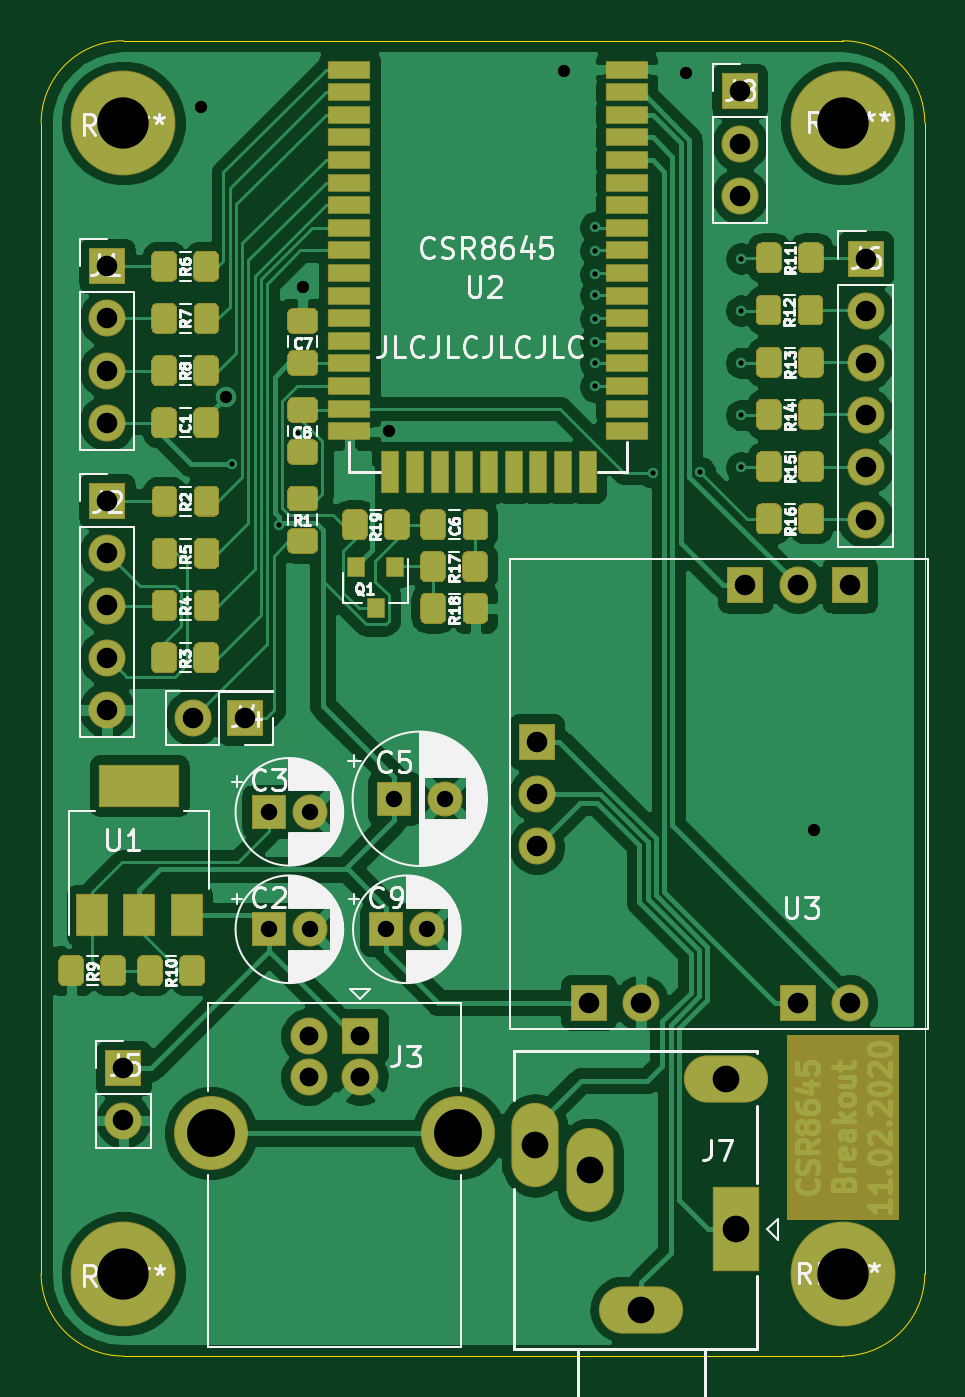
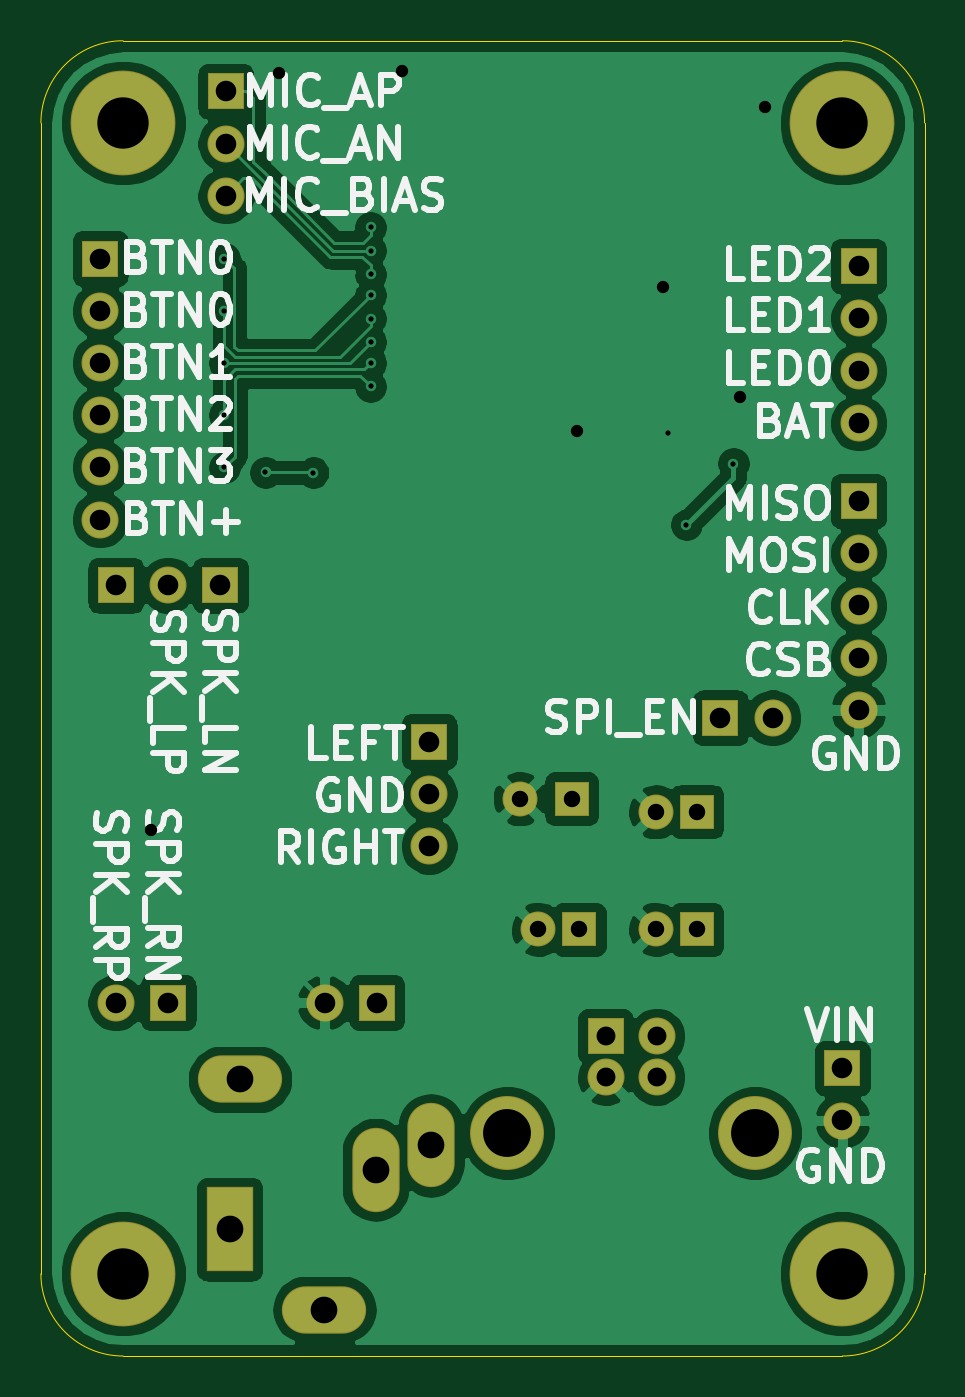
Circuit board: 9 layer files. Board 43.0 x 64.0 mm.
- bottom_copper: Breakoutboard-B_Cu.gbr (112733 bytes)
- bottom_mask: Breakoutboard-B_Mask.gbr (2431 bytes)
- bottom_silk: Breakoutboard-B_SilkS.gbr (29774 bytes)
- outline: Breakoutboard-Edge_Cuts.gbr (1027 bytes)
- top_copper: Breakoutboard-F_Cu.gbr (233414 bytes)
- top_mask: Breakoutboard-F_Mask.gbr (87893 bytes)
- top_silk: Breakoutboard-F_SilkS.gbr (72669 bytes)
- drill: Breakoutboard-NPTH.drl (282 bytes)
- drill: Breakoutboard-PTH.drl (1616 bytes)

=== bottom_copper: Breakoutboard-B_Cu.gbr (112733 bytes, source omitted) ===
=== bottom_mask: Breakoutboard-B_Mask.gbr ===
G04 #@! TF.GenerationSoftware,KiCad,Pcbnew,(5.1.5)-3*
G04 #@! TF.CreationDate,2020-02-22T17:46:18+01:00*
G04 #@! TF.ProjectId,Breakoutboard,42726561-6b6f-4757-9462-6f6172642e6b,rev?*
G04 #@! TF.SameCoordinates,Original*
G04 #@! TF.FileFunction,Soldermask,Bot*
G04 #@! TF.FilePolarity,Negative*
%FSLAX46Y46*%
G04 Gerber Fmt 4.6, Leading zero omitted, Abs format (unit mm)*
G04 Created by KiCad (PCBNEW (5.1.5)-3) date 2020-02-22 17:46:18*
%MOMM*%
%LPD*%
G04 APERTURE LIST*
%ADD10R,1.801600X1.801600*%
%ADD11O,1.801600X1.801600*%
%ADD12C,5.101600*%
%ADD13C,1.801600*%
%ADD14C,1.701600*%
%ADD15R,1.701600X1.701600*%
%ADD16C,3.601600*%
%ADD17R,2.301600X4.101600*%
%ADD18O,4.101600X2.301600*%
%ADD19O,2.301600X4.101600*%
G04 APERTURE END LIST*
D10*
X169116000Y-69596000D03*
D11*
X169116000Y-72136000D03*
X169116000Y-74676000D03*
X169116000Y-77216000D03*
X169116000Y-79756000D03*
X169116000Y-82296000D03*
D10*
X163000000Y-61460000D03*
D11*
X163000000Y-64000000D03*
X163000000Y-66540000D03*
D12*
X168000000Y-119000000D03*
X168000000Y-63000000D03*
X133000000Y-119000000D03*
X133000000Y-63000000D03*
D10*
X155650000Y-105810000D03*
D11*
X158190000Y-105810000D03*
D10*
X165810000Y-105810000D03*
D11*
X168350000Y-105810000D03*
D13*
X153110000Y-98190000D03*
X153110000Y-95650000D03*
D10*
X153110000Y-93110000D03*
D13*
X165810000Y-85490000D03*
D10*
X168350000Y-85490000D03*
X163270000Y-85490000D03*
D14*
X147796000Y-102235000D03*
D15*
X145796000Y-102235000D03*
X140081000Y-102235000D03*
D14*
X142081000Y-102235000D03*
D15*
X140081000Y-96520000D03*
D14*
X142081000Y-96520000D03*
D15*
X146177000Y-95885000D03*
D14*
X148677000Y-95885000D03*
D10*
X132210000Y-69970000D03*
D11*
X132210000Y-72510000D03*
X132210000Y-75050000D03*
X132210000Y-77590000D03*
D10*
X132210000Y-81400000D03*
D11*
X132210000Y-83940000D03*
X132210000Y-86480000D03*
X132210000Y-89020000D03*
X132210000Y-91560000D03*
D10*
X144526000Y-107442000D03*
D13*
X142026000Y-107442000D03*
X142026000Y-109442000D03*
X144526000Y-109442000D03*
D16*
X149296000Y-112152000D03*
X137256000Y-112152000D03*
D10*
X138938000Y-91948000D03*
D11*
X136398000Y-91948000D03*
D10*
X133000000Y-109000000D03*
D11*
X133000000Y-111540000D03*
D17*
X162814000Y-116840000D03*
D18*
X162314000Y-109540000D03*
D19*
X155714000Y-113940000D03*
X153014000Y-112740000D03*
D18*
X158214000Y-120740000D03*
M02*

=== bottom_silk: Breakoutboard-B_SilkS.gbr (29774 bytes, source omitted) ===
=== outline: Breakoutboard-Edge_Cuts.gbr ===
G04 #@! TF.GenerationSoftware,KiCad,Pcbnew,(5.1.5)-3*
G04 #@! TF.CreationDate,2020-02-22T17:46:18+01:00*
G04 #@! TF.ProjectId,Breakoutboard,42726561-6b6f-4757-9462-6f6172642e6b,rev?*
G04 #@! TF.SameCoordinates,Original*
G04 #@! TF.FileFunction,Profile,NP*
%FSLAX46Y46*%
G04 Gerber Fmt 4.6, Leading zero omitted, Abs format (unit mm)*
G04 Created by KiCad (PCBNEW (5.1.5)-3) date 2020-02-22 17:46:18*
%MOMM*%
%LPD*%
G04 APERTURE LIST*
%ADD10C,0.050000*%
G04 APERTURE END LIST*
D10*
X172000000Y-119000000D02*
X172000000Y-63000000D01*
X133000000Y-123000000D02*
X168000000Y-123000000D01*
X129000000Y-63000000D02*
X129000000Y-119000000D01*
X168000000Y-59000000D02*
X133000000Y-59000000D01*
X168000000Y-59000000D02*
G75*
G02X172000000Y-63000000I0J-4000000D01*
G01*
X172000000Y-119000000D02*
G75*
G02X168000000Y-123000000I-4000000J0D01*
G01*
X133000000Y-123000000D02*
G75*
G02X129000000Y-119000000I0J4000000D01*
G01*
X129000000Y-63000000D02*
G75*
G02X133000000Y-59000000I4000000J0D01*
G01*
M02*

=== top_copper: Breakoutboard-F_Cu.gbr (233414 bytes, source omitted) ===
=== top_mask: Breakoutboard-F_Mask.gbr (87893 bytes, source omitted) ===
=== top_silk: Breakoutboard-F_SilkS.gbr (72669 bytes, source omitted) ===
=== drill: Breakoutboard-NPTH.drl ===
M48
; DRILL file {KiCad (5.1.5)-3} date 02/22/20 17:46:15
; FORMAT={-:-/ absolute / inch / decimal}
; #@! TF.CreationDate,2020-02-22T17:46:15+01:00
; #@! TF.GenerationSoftware,Kicad,Pcbnew,(5.1.5)-3
; #@! TF.FileFunction,NonPlated,1,2,NPTH
FMAT,2
INCH
%
G90
G05
T0
M30

=== drill: Breakoutboard-PTH.drl ===
M48
; DRILL file {KiCad (5.1.5)-3} date 02/22/20 17:46:15
; FORMAT={-:-/ absolute / inch / decimal}
; #@! TF.CreationDate,2020-02-22T17:46:15+01:00
; #@! TF.GenerationSoftware,Kicad,Pcbnew,(5.1.5)-3
; #@! TF.FileFunction,Plated,1,2,PTH
FMAT,2
INCH
T1C0.0100
T2C0.0236
T3C0.0315
T4C0.0362
T5C0.0394
T6C0.0512
T7C0.0917
T8C0.0984
%
G90
G05
T1
X5.445Y-3.1329
X5.535Y-3.25
X5.57Y-3.075
X6.14Y-2.68
X6.14Y-2.725
X6.14Y-2.77
X6.14Y-2.81
X6.14Y-2.855
X6.14Y-2.9
X6.14Y-2.94
X6.14Y-2.985
X6.25Y-3.15
X6.3414Y-3.1496
X6.42Y-2.74
X6.42Y-2.84
X6.42Y-2.94
X6.42Y-3.04
X6.42Y-3.14
T2
X5.385Y-2.45
X5.433Y-3.006
X5.58Y-2.795
X5.745Y-3.071
X6.08Y-2.38
X6.315Y-2.385
X6.56Y-3.835
T3
X5.755Y-3.775
X5.8534Y-3.775
X5.515Y-3.8
X5.5937Y-3.8
X5.515Y-4.025
X5.5937Y-4.025
X5.74Y-4.025
X5.8187Y-4.025
T4
X5.5916Y-4.23
X5.5916Y-4.3087
X5.69Y-4.23
X5.69Y-4.3087
T5
X5.2051Y-2.7547
X5.2051Y-2.8547
X5.2051Y-2.9547
X5.2051Y-3.0547
X6.6581Y-2.74
X6.6581Y-2.84
X6.6581Y-2.94
X6.6581Y-3.04
X6.6581Y-3.14
X6.6581Y-3.24
X6.028Y-3.6657
X6.028Y-3.7657
X6.028Y-3.8657
X6.128Y-4.1657
X6.228Y-4.1657
X6.428Y-3.3657
X6.528Y-3.3657
X6.528Y-4.1657
X6.628Y-3.3657
X6.628Y-4.1657
X5.2362Y-4.2913
X5.2362Y-4.3913
X5.37Y-3.62
X5.47Y-3.62
X6.4173Y-2.4197
X6.4173Y-2.5197
X6.4173Y-2.6197
X5.2051Y-3.2047
X5.2051Y-3.3047
X5.2051Y-3.4047
X5.2051Y-3.5047
X5.2051Y-3.6047
T6
X6.0242Y-4.4386
X6.1305Y-4.4858
X6.2289Y-4.7535
X6.3903Y-4.3126
X6.41Y-4.6
T7
X5.4038Y-4.4154
X5.8778Y-4.4154
T8
X6.6142Y-4.685
X5.2362Y-4.685
X6.6142Y-2.4803
X5.2362Y-2.4803
T0
M30

